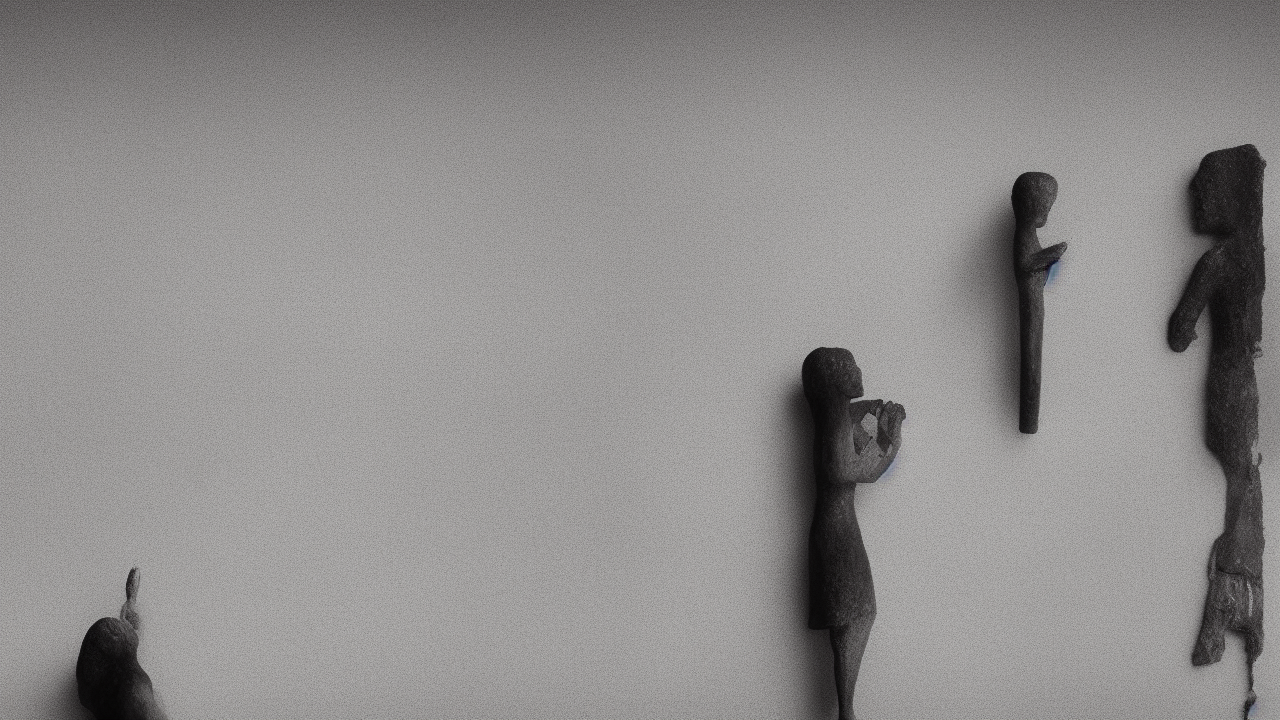
Generation parameters embedded in this image by AUTOMATIC1111 Stable Diffusion web UI or a fork of it (Forge, ...) (PNG 'parameters' text chunk):
minimalist style, A minimalist scene illustrating the biblical theme of suffering, high quality, cinematic detail
Steps: 25, Sampler: Euler a, Schedule type: Automatic, CFG scale: 7.0, Seed: 2543653865, Size: 1280x720, Model hash: 6ce0161689, Model: v1-5-pruned-emaonly, Version: v1.10.1